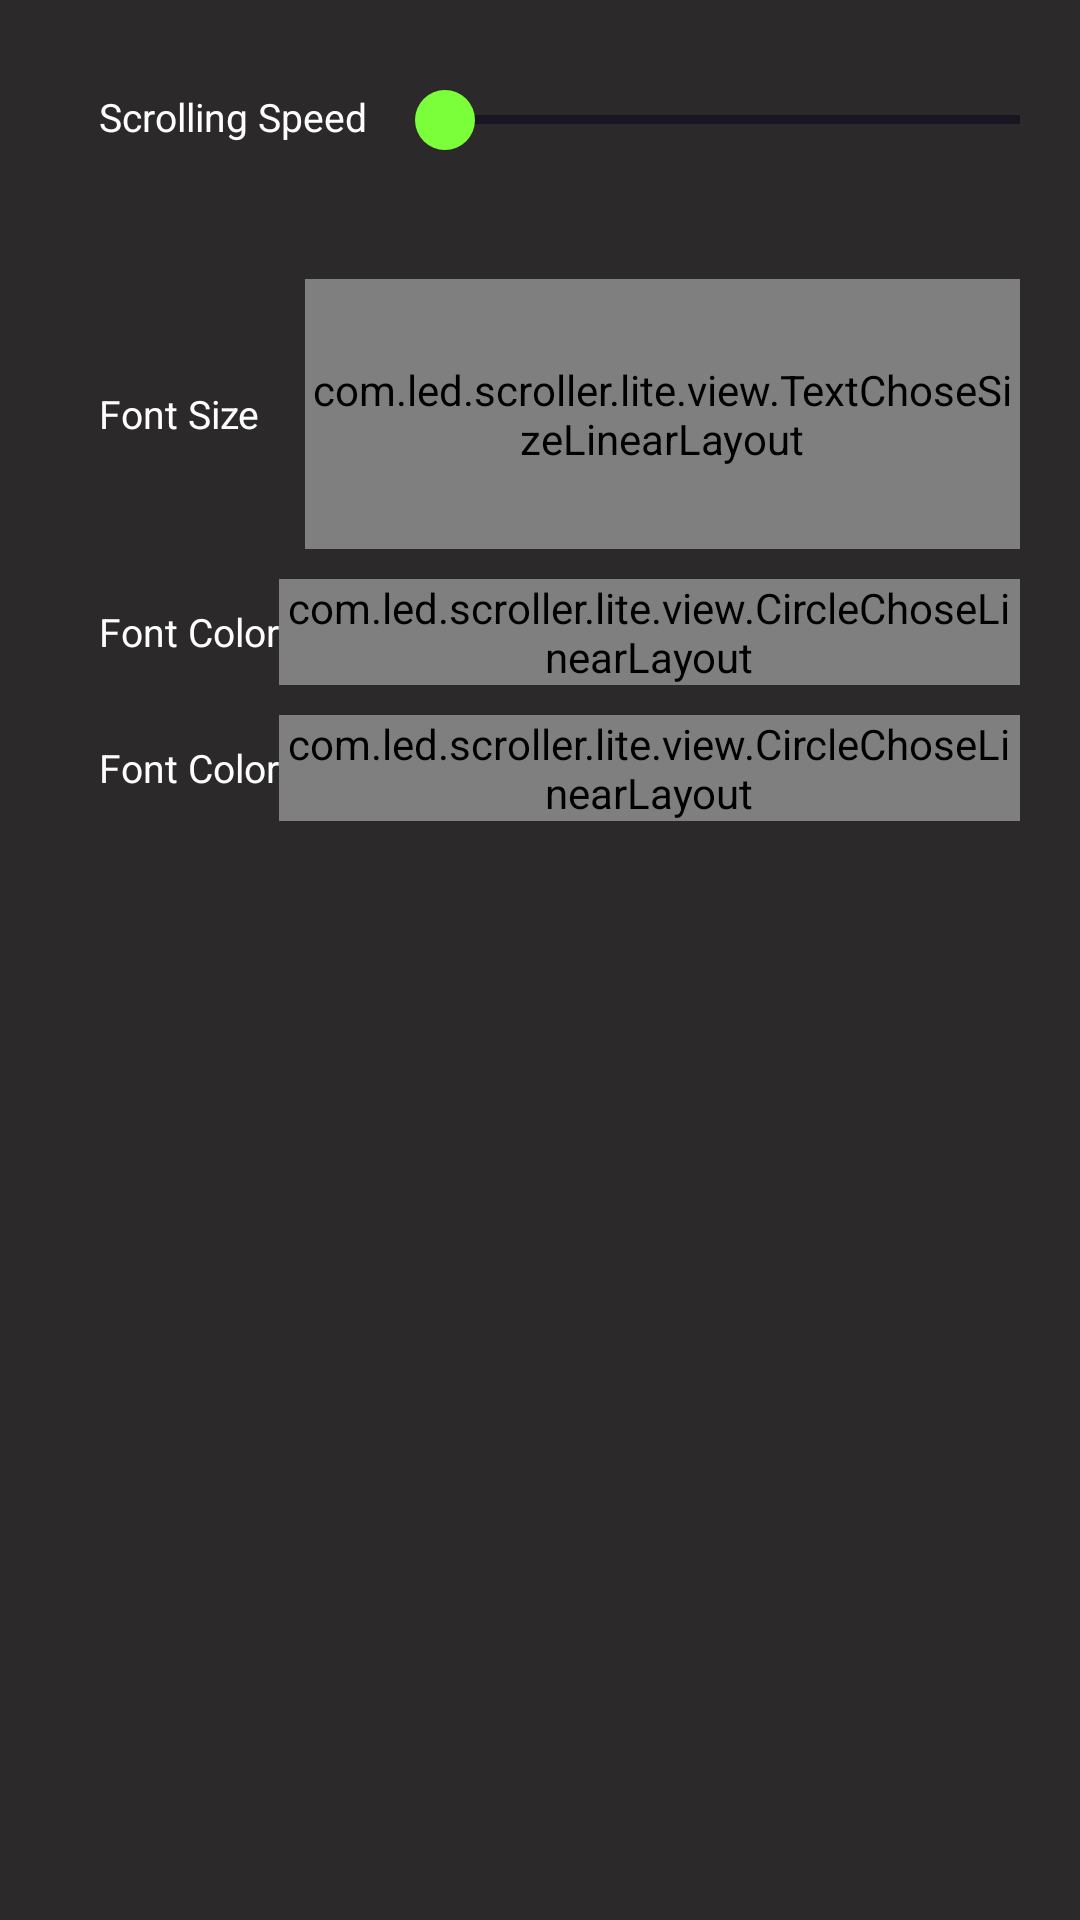

Layout XML and referenced resources for this Android screen:
<!-- AndroidManifest.xml: application theme Theme.AppCompat.Light.NoActionBar -->
<!-- res/layout/popupwidow_layout.xml -->
<?xml version="1.0" encoding="utf-8"?>
<FrameLayout xmlns:android="http://schemas.android.com/apk/res/android"
    android:layout_width="match_parent"
    android:layout_height="match_parent"
    android:background="@color/popop_bg">
    <LinearLayout
        android:layout_marginTop="30dp"
        android:layout_marginLeft="33dp"
        android:layout_marginRight="20dp"
        android:orientation="vertical"
        android:layout_width="match_parent"
        android:layout_height="wrap_content"
        android:layout_marginBottom="10dp">

        <LinearLayout
            android:orientation="horizontal"
            android:layout_width="match_parent"
            android:layout_height="wrap_content">
            <TextView
                android:layout_width="wrap_content"
                android:layout_height="wrap_content"
                android:text="@string/scrolling_speed"
                android:textSize="13sp"
                android:textColor="#fff"/>

            <SeekBar
                android:id="@+id/speed_seekbar"
                style="?android:attr/progressBarStyleHorizontal"
                android:layout_marginLeft="10dp"
                android:layout_width="330dp"
                android:maxHeight="3dp"
                android:minHeight="3dp"
                android:layout_height="wrap_content"
                android:max="100"
                android:progress="0"
                android:splitTrack="false"
                android:progressDrawable="@drawable/seek_bg"
                android:thumb="@drawable/seek_bar_thumb"/>
        </LinearLayout>


        <LinearLayout
            android:gravity="center"
            android:layout_marginTop="43dp"
            android:orientation="horizontal"
            android:layout_width="match_parent"
            android:layout_height="wrap_content">
            <TextView

                android:layout_width="wrap_content"
                android:layout_height="wrap_content"
                android:text="@string/font_size"
                android:textColor="#fff"
                android:textSize="13sp"/>

            <com.led.scroller.lite.view.TextChoseSizeLinearLayout
                android:layout_marginLeft="15dp"
                android:layout_width="match_parent"
                android:layout_height="90dp"
                android:id="@+id/text_size_chose"/>

        </LinearLayout>

        <LinearLayout
            android:layout_marginTop="10dp"
            android:gravity="center"
            android:orientation="horizontal"
            android:layout_width="match_parent"
            android:layout_height="wrap_content">
            <TextView
                android:layout_width="wrap_content"
                android:layout_height="wrap_content"
                android:textSize="13sp"
                android:textColor="#fff"
                android:text="@string/font_color"/>

            <com.led.scroller.lite.view.CircleChoseLinearLayout
                android:id="@+id/tv_color_chose"
                android:layout_width="match_parent"
                android:layout_height="wrap_content"/>
        </LinearLayout>

        <LinearLayout
            android:layout_marginTop="10dp"
            android:gravity="center"
            android:orientation="horizontal"
            android:layout_width="match_parent"
            android:layout_height="wrap_content">
            <TextView
                android:layout_width="wrap_content"
                android:layout_height="wrap_content"
                android:textSize="13sp"
                android:textColor="#fff"
                android:text="@string/font_color"/>

            <com.led.scroller.lite.view.CircleChoseLinearLayout
                android:id="@+id/bg_color_chose"
                android:layout_width="match_parent"
                android:layout_height="wrap_content"/>
        </LinearLayout>

    </LinearLayout>

</FrameLayout>
<!-- resources referenced by this layout -->
<resources>
  <color name="popop_bg">#E6161313</color>
  <!-- drawable seek_bar_thumb (drawable) -->
  <?xml version="1.0" encoding="utf-8"?>
  <shape xmlns:android="http://schemas.android.com/apk/res/android"
      android:shape="oval">
  
      <solid android:color="@color/seek_progress" />
  
      <size android:width="20dp"
          android:height="20dp"/>
  
  </shape>
  <!-- drawable seek_bg (drawable) -->
  <?xml version="1.0" encoding="utf-8"?>
  <layer-list xmlns:android="http://schemas.android.com/apk/res/android">
      <item
          android:id="@android:id/background"
          android:paddingBottom="4dp"
          android:paddingTop="4dp">
          <shape>
              <corners android:radius="50dp"/>
              <solid android:color="#191621"/>
          </shape>
      </item>
  
      <item
          android:id="@android:id/progress"
          android:paddingBottom="4dp"
          android:paddingTop="4dp">
          <clip>
              <shape>
                  <corners android:radius="50dp"/>
                  <gradient
                      android:angle="0"
                      android:endColor="@color/seek_progress"
                      android:startColor="@color/seek_progress"/>
              </shape>
          </clip>
      </item>
  </layer-list>
  <string name="font_color">Font Color</string>
  <string name="font_size">Font Size</string>
  <string name="scrolling_speed">Scrolling Speed</string>
  <color name="seek_progress">#7cff3b</color>
</resources>
